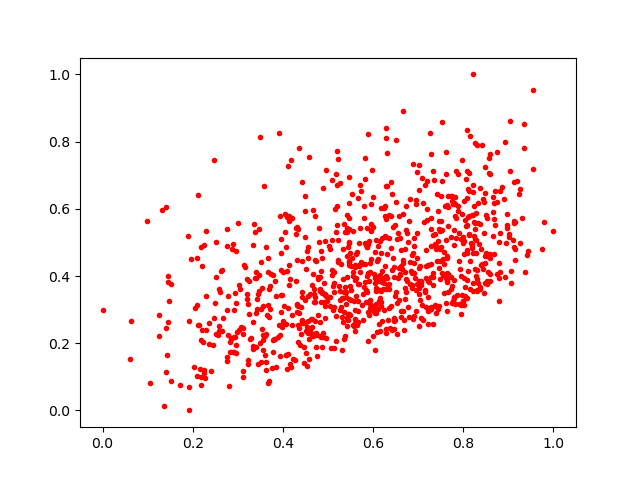

Values plotted in this chart, from the file beside it:
0.76723015, 0.3519436
0.595, 0.6144
0.8213, 0.5821
0.8795, 0.4377
0.2904, 0.4941
0.3118, 0.1171
0.5444, 0.2702
0.5463, 0.3303
0.4078, 0.4877
0.4916, 0.324
0.7739, 0.6228
0.5232, 0.4413
0.7669, 0.6382
0.7062, 0.3832
0.3961, 0.4181
0.5326, 0.3351
0.7796, 0.3373
0.3444, 0.1374
0.7059, 0.3863
0.4715, 0.4486
0.2792, 0.223
0.9182, 0.6834
0.2511, 0.2265
0.4048, 0.5315
0.6418, 0.4167
0.6105, 0.4508
0.2106, 0.642
0.764, 0.4583
0.4808, 0.5432
0.5997, 0.6348
0.6917, 0.5131
0.3194, 0.3906
0.1927, 0.07073
0.3822, 0.3854
0.6153, 0.2361
0.3779, 0.404
0.8188, 0.4822
0.4575, 0.212
0.6145, 0.5038
0.7146, 0.672
0.205, 0.304
0.6548, 0.395
0.5414, 0.4601
0.6958, 0.3573
0.1414, 0.2441
0.2127, 0.2533
0.3504, 0.1455
0.8085, 0.478
0.5262, 0.6756
0.2787, 0.339
0.4139, 0.5651
0.39, 0.2196
0.2018, 0.1302
0.8091, 0.7134
0.5086, 0.6863
0.4281, 0.3862
0.7643, 0.3821
0.6604, 0.4055
0.2304, 0.2388
0.8497, 0.5807
0.4436, 0.259
... 861 more rows
